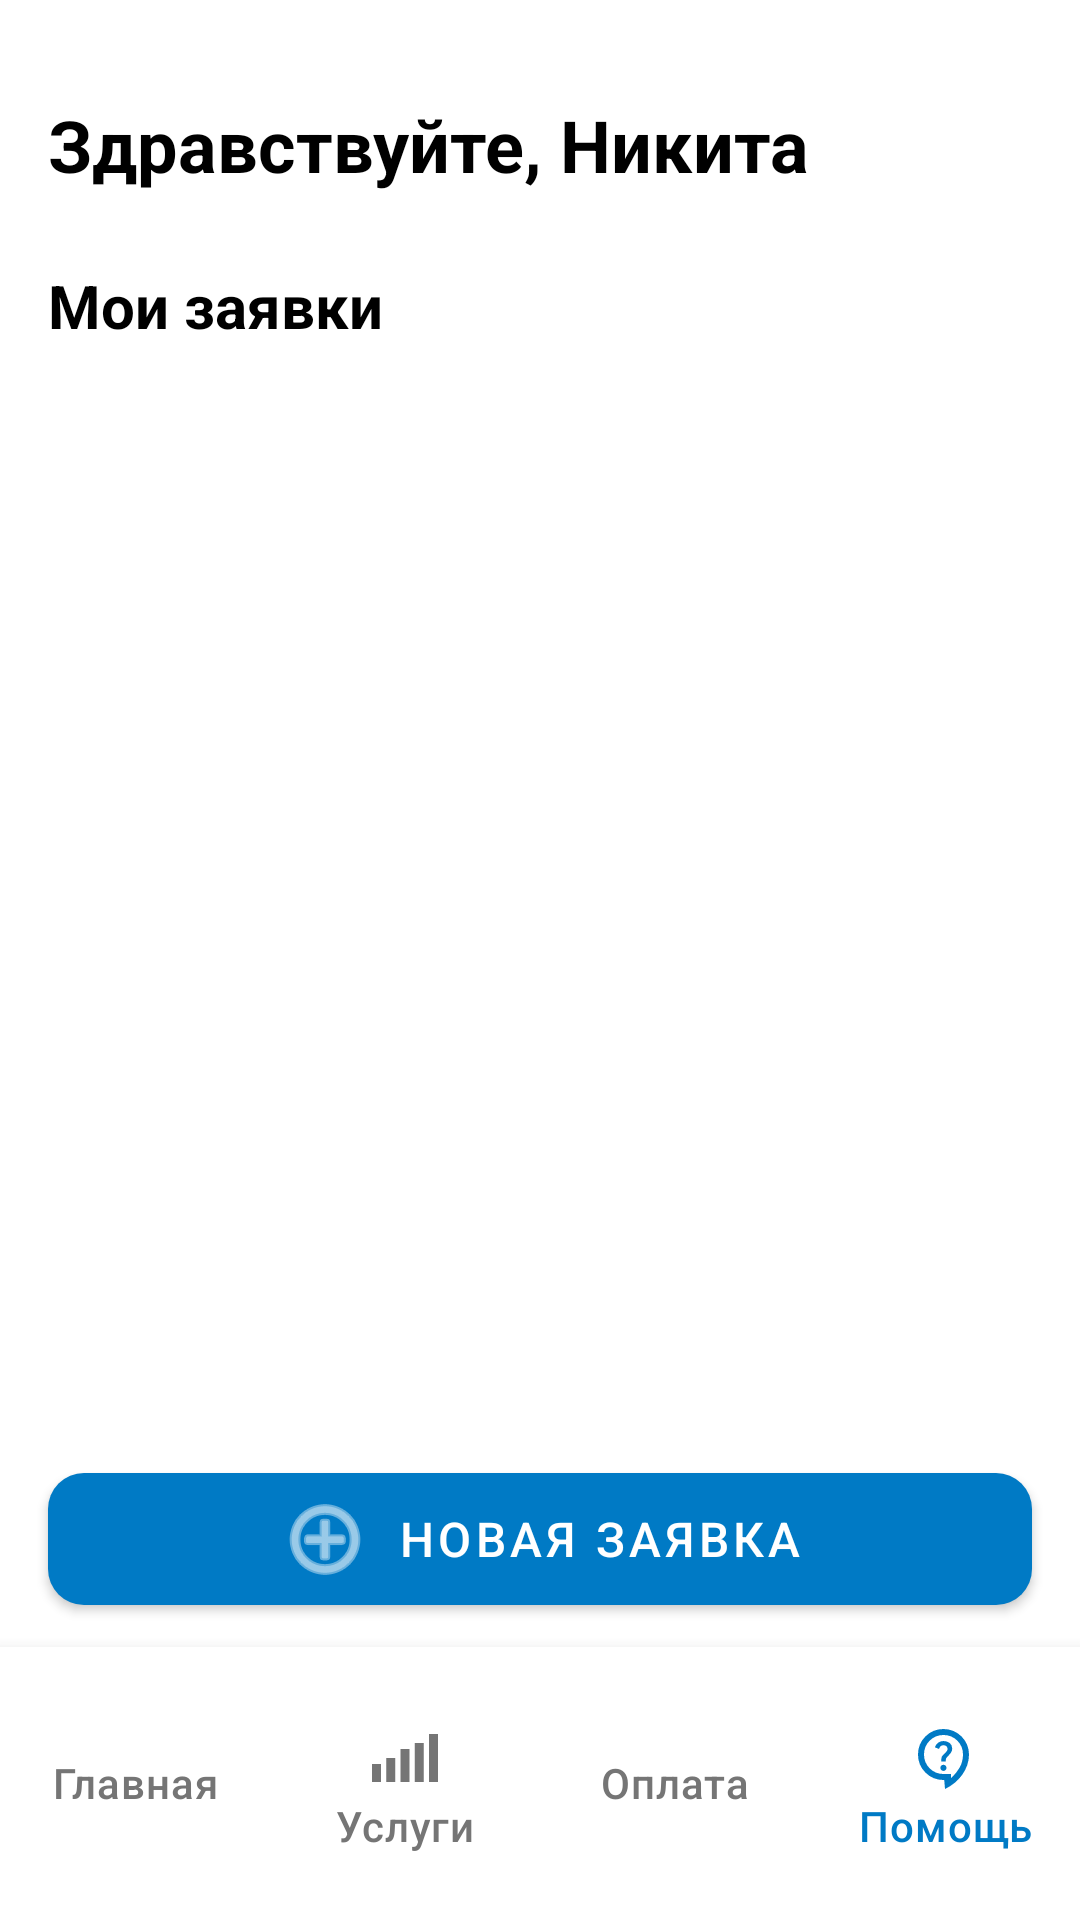

Reconstruct the res/layout file that produces this screen, plus the resources it refers to.
<!-- AndroidManifest.xml: application theme Theme.CarbonLK -->
<!-- res/layout/activity_support.xml -->
<?xml version="1.0" encoding="utf-8"?>
<androidx.constraintlayout.widget.ConstraintLayout
    xmlns:android="http://schemas.android.com/apk/res/android"
    xmlns:app="http://schemas.android.com/apk/res-auto"
    android:layout_width="match_parent"
    android:layout_height="match_parent"
    android:background="@color/white">

    
    <ScrollView
        android:id="@+id/scrollView"
        android:layout_width="match_parent"
        android:layout_height="0dp"
        android:fillViewport="true"
        app:layout_constraintTop_toTopOf="parent"
        app:layout_constraintBottom_toTopOf="@id/newTicketButton"
        app:layout_constraintStart_toStartOf="parent"
        app:layout_constraintEnd_toEndOf="parent">

        <androidx.constraintlayout.widget.ConstraintLayout
            android:layout_width="match_parent"
            android:layout_height="wrap_content"
            android:padding="16dp"
            android:paddingBottom="16dp">

            
            <TextView
                android:id="@+id/greetingTextView"
                android:layout_width="wrap_content"
                android:layout_height="wrap_content"
                android:text="Здравствуйте, Никита"
                android:textSize="24sp"
                android:textStyle="bold"
                android:textColor="@color/black"
                app:layout_constraintTop_toTopOf="parent"
                app:layout_constraintStart_toStartOf="parent"
                android:layout_marginTop="16dp" />

            
            <TextView
                android:id="@+id/myTicketsTitle"
                android:layout_width="wrap_content"
                android:layout_height="wrap_content"
                android:text="Мои заявки"
                android:textSize="20sp"
                android:textStyle="bold"
                android:textColor="@color/black"
                android:layout_marginTop="24dp"
                app:layout_constraintTop_toBottomOf="@id/greetingTextView"
                app:layout_constraintStart_toStartOf="parent" />

            
            <LinearLayout
                android:id="@+id/ticketsContainer"
                android:layout_width="match_parent"
                android:layout_height="wrap_content"
                android:orientation="vertical"
                android:layout_marginTop="16dp"
                app:layout_constraintTop_toBottomOf="@id/myTicketsTitle"
                app:layout_constraintStart_toStartOf="parent"
                app:layout_constraintEnd_toEndOf="parent" />

        </androidx.constraintlayout.widget.ConstraintLayout>

    </ScrollView>

    
    <com.google.android.material.button.MaterialButton
        android:id="@+id/newTicketButton"
        android:layout_width="0dp"
        android:layout_height="56dp"
        android:layout_marginStart="16dp"
        android:layout_marginEnd="16dp"
        android:layout_marginBottom="8dp"
        android:text="Новая заявка"
        android:textSize="16sp"
        app:cornerRadius="12dp"
        app:backgroundTint="@color/purple_500"
        android:textColor="@color/white"
        app:icon="@android:drawable/ic_menu_add"
        app:iconGravity="textStart"
        app:iconPadding="8dp"
        app:layout_constraintBottom_toTopOf="@id/bottomNavigation"
        app:layout_constraintStart_toStartOf="parent"
        app:layout_constraintEnd_toEndOf="parent" />

    
    <LinearLayout
        android:id="@+id/bottomNavigation"
        android:layout_width="match_parent"
        android:layout_height="wrap_content"
        android:orientation="horizontal"
        android:gravity="center"
        android:background="@color/white"
        android:elevation="8dp"
        android:paddingVertical="8dp"
        app:layout_constraintBottom_toBottomOf="parent"
        app:layout_constraintStart_toStartOf="parent"
        app:layout_constraintEnd_toEndOf="parent">

        <com.google.android.material.button.MaterialButton
            android:id="@+id/navHome"
            style="@style/NavigationButton"
            android:layout_width="0dp"
            android:layout_height="wrap_content"
            android:layout_weight="1"
            android:text="Главная"
            android:textColor="@color/dark_gray"
            app:icon="@drawable/ic_home"
            app:iconGravity="textTop" />

        <com.google.android.material.button.MaterialButton
            android:id="@+id/navServices"
            style="@style/NavigationButton"
            android:layout_width="0dp"
            android:layout_height="wrap_content"
            android:layout_weight="1"
            android:text="Услуги"
            android:textColor="@color/dark_gray"
            app:icon="@drawable/ic_services"
            app:iconGravity="textTop" />

        <com.google.android.material.button.MaterialButton
            android:id="@+id/navPayment"
            style="@style/NavigationButton"
            android:layout_width="0dp"
            android:layout_height="wrap_content"
            android:layout_weight="1"
            android:text="Оплата"
            android:textColor="@color/dark_gray"
            app:icon="@drawable/ic_card"
            app:iconGravity="textTop" />

        <com.google.android.material.button.MaterialButton
            android:id="@+id/navSupport"
            style="@style/NavigationButton.Active"
            android:layout_width="0dp"
            android:layout_height="wrap_content"
            android:layout_weight="1"
            android:text="Помощь"
            android:textColor="@color/purple_500"
            app:icon="@drawable/ic_support"
            app:iconGravity="textTop" />

    </LinearLayout>

</androidx.constraintlayout.widget.ConstraintLayout>
<!-- resources referenced by this layout -->
<resources>
  <color name="black">#000000</color>
  <color name="dark_gray">#757575</color>
  <color name="purple_500">#007Ac5</color>
  <color name="white">#FFFFFF</color>
  <!-- drawable ic_services (drawable) -->
  <vector xmlns:android="http://schemas.android.com/apk/res/android"
      android:width="24dp"
      android:height="24dp"
      android:viewportWidth="960"
      android:viewportHeight="960">
    <path
        android:pathData="M40,800v-240h120v240L40,800ZM230,800v-320h120v320L230,800ZM420,800v-440h120v440L420,800ZM610,800v-520h120v520L610,800ZM800,800v-640h120v640L800,800Z"
        android:fillColor="#1f1f1f"/>
  </vector>
  <!-- drawable ic_support (drawable) -->
  <vector xmlns:android="http://schemas.android.com/apk/res/android"
      android:width="24dp"
      android:height="24dp"
      android:viewportWidth="960"
      android:viewportHeight="960">
    <path
        android:pathData="m480,880 l-10,-120h-10q-142,0 -241,-99t-99,-241q0,-142 99,-241t241,-99q71,0 132.5,26.5t108,73q46.5,46.5 73,108T800,420q0,75 -24.5,144t-67,128q-42.5,59 -101,107T480,880ZM560,734q71,-60 115.5,-140.5T720,420q0,-109 -75.5,-184.5T460,160q-109,0 -184.5,75.5T200,420q0,109 75.5,184.5T460,680h100v54ZM488,627q12,-12 12,-29t-12,-29q-12,-12 -29,-12t-29,12q-12,12 -12,29t12,29q12,12 29,12t29,-12ZM430,512h60q0,-30 6,-42t38,-44q18,-18 30,-39t12,-45q0,-51 -34.5,-76.5T460,240q-44,0 -74,24.5T344,324l56,22q5,-17 19,-33.5t41,-16.5q27,0 40.5,15t13.5,33q0,17 -10,30.5T480,402q-35,30 -42.5,47.5T430,512ZM460,447Z"
        android:fillColor="#1f1f1f"/>
  </vector>
  <style name="NavigationButton" parent="Widget.MaterialComponents.Button.TextButton">
          <item name="android:textSize">14sp</item>
          <item name="android:textColor">@color/dark_gray</item>
          <item name="android:padding">8dp</item>
          <item name="android:letterSpacing">0.02</item>
          <item name="android:maxLines">1</item>
          <item name="android:autoSizeTextType">uniform</item>
          <item name="android:autoSizeMinTextSize">10sp</item>
          <item name="android:autoSizeMaxTextSize">14sp</item>
          <item name="iconTint">@color/dark_gray</item>  
          <item name="android:textAllCaps">false</item>  
      </style>
  <style name="NavigationButton.Active" parent="NavigationButton">
          <item name="android:maxLines">1</item>
          <item name="android:autoSizeTextType">uniform</item>
          <item name="android:autoSizeMinTextSize">10sp</item>
          <item name="android:autoSizeMaxTextSize">14sp</item>
          <item name="android:textColor">@color/purple_500</item>
          <item name="iconTint">@color/purple_500</item>  
      </style>
  <style name="Theme.CarbonLK" parent="Base.Theme.CarbonLK">
          
          <item name="android:textColor">@color/black</item>
          
          <item name="colorPrimary">@color/purple_500</item>
      </style>
  <style name="Base.Theme.CarbonLK" parent="Theme.MaterialComponents.Light.NoActionBar">
          <item name="colorPrimary">#007Ac5</item>
          <item name="colorPrimaryVariant">#0062a0</item>
          <item name="colorOnPrimary">#FFFFFF</item>
          <item name="colorSecondary">#007Ac5</item>
          <item name="colorSecondaryVariant">#0062a0</item>
          <item name="colorOnSecondary">#FFFFFF</item>
          <item name="android:windowBackground">@color/white</item>
      </style>
</resources>
